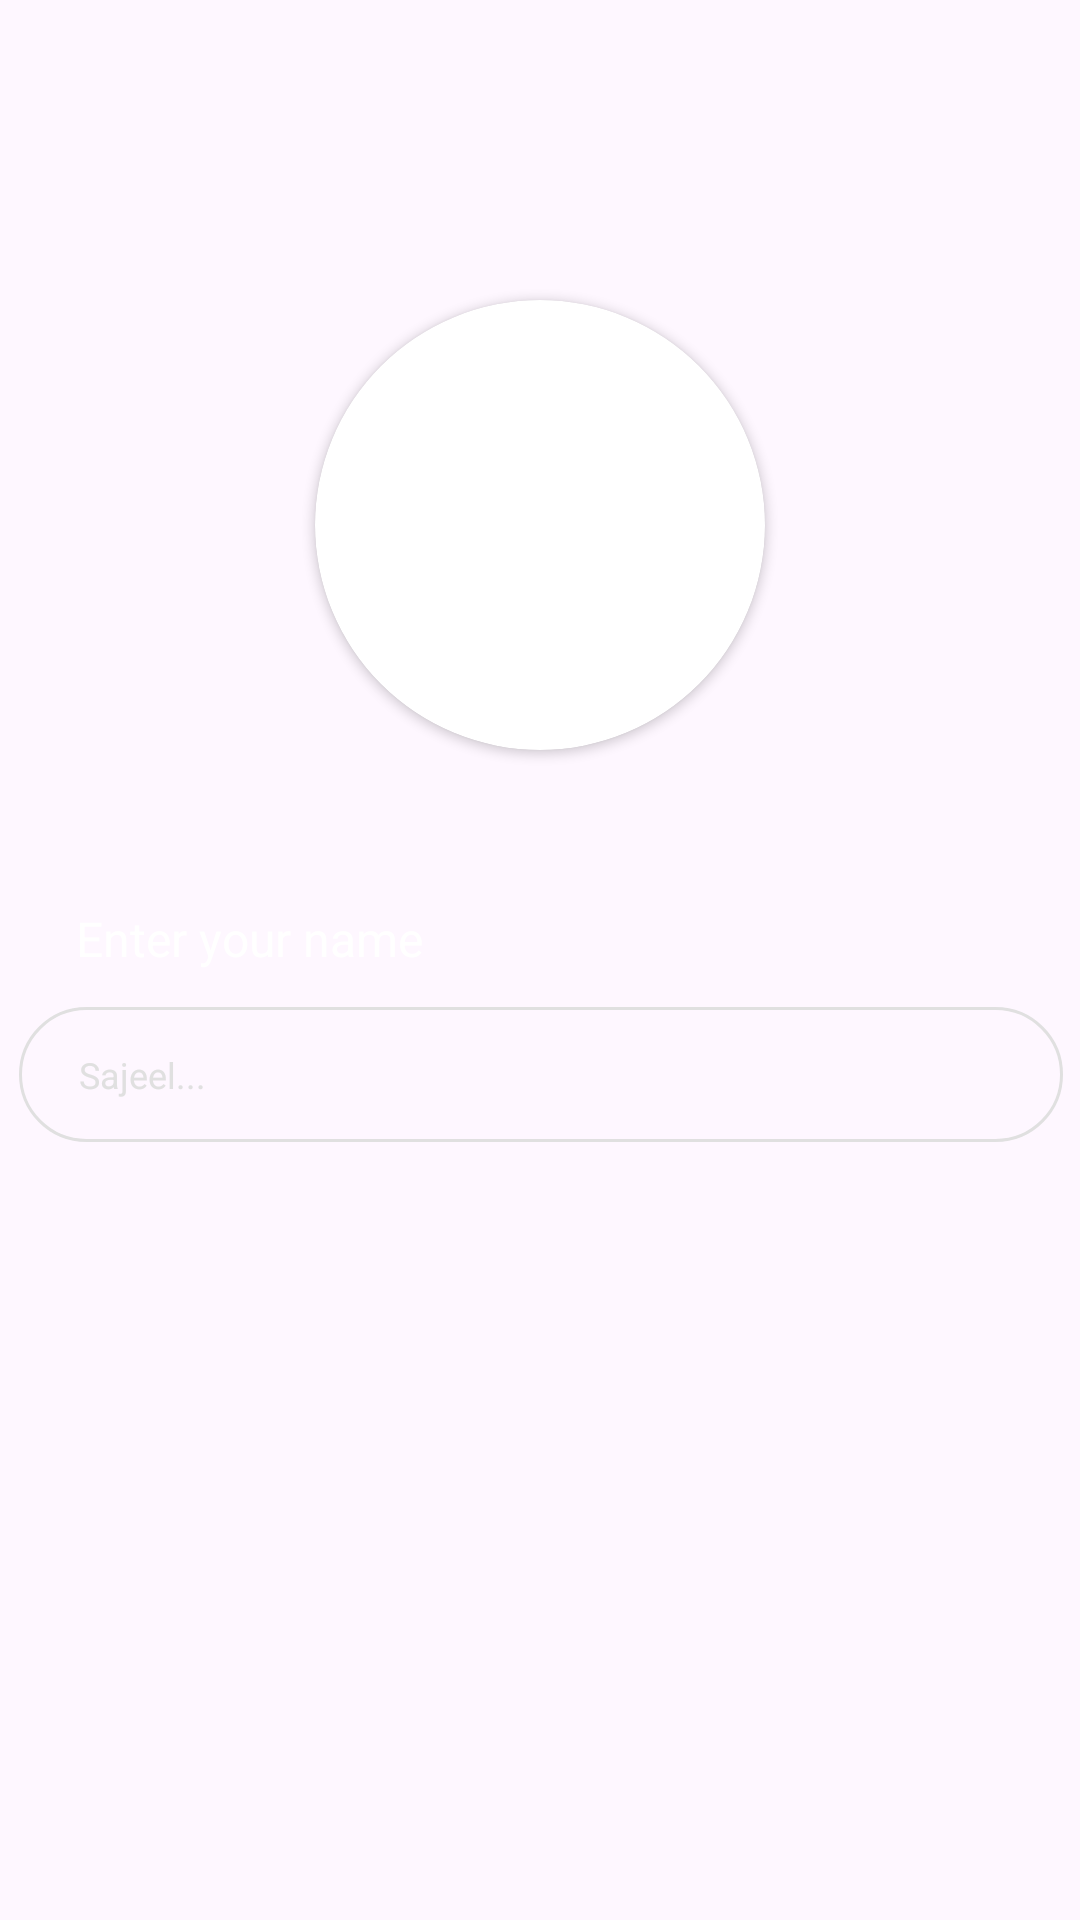

Here is an Android app screen rendered from its layout file. Give the layout XML and the strings, colors and styles it references.
<!-- AndroidManifest.xml: application theme Theme._21L5302_QuizApp -->
<!-- res/layout/activity_main.xml -->
<?xml version="1.0" encoding="utf-8"?>
<androidx.constraintlayout.widget.ConstraintLayout xmlns:android="http://schemas.android.com/apk/res/android"
    xmlns:app="http://schemas.android.com/apk/res-auto"
    xmlns:tools="http://schemas.android.com/tools"
    android:id="@+id/main"
    android:layout_width="match_parent"
    android:layout_height="match_parent"
    tools:context=".MainActivity"
    android:background="@drawable/background">

    
    <androidx.cardview.widget.CardView
        android:id="@+id/splash_logo"
        android:layout_width="150dp"
        android:layout_height="150dp"
        app:cardCornerRadius="75dp"
        android:layout_marginTop="100dp"
        android:layout_centerHorizontal="true"
        app:layout_constraintTop_toTopOf="parent"
        app:layout_constraintStart_toStartOf="parent"
        app:layout_constraintEnd_toEndOf="parent">

        <ImageView
            android:id="@+id/logo"
            android:layout_width="match_parent"
            android:layout_height="match_parent"
            android:src="@drawable/logo"
            android:scaleType="centerCrop"/>
    </androidx.cardview.widget.CardView>

    <TextView
        android:id="@+id/label_name"
        android:layout_width="wrap_content"
        android:layout_height="wrap_content"
        android:layout_marginTop="52dp"
        android:text="Enter your name"
        android:textColor="@color/white"
        android:textSize="16sp"
        app:layout_constraintEnd_toEndOf="parent"
        app:layout_constraintHorizontal_bias="0.104"
        app:layout_constraintStart_toStartOf="parent"
        app:layout_constraintTop_toBottomOf="@id/splash_logo" />

    <EditText
        android:id="@+id/name_edit_text"
        android:layout_width="348dp"
        android:layout_height="45dp"
        android:layout_marginLeft="16dp"
        android:layout_marginTop="12dp"
        android:layout_marginRight="16dp"
        android:background="@drawable/rounded_edit_text"
        android:hint="Sajeel..."
        android:paddingLeft="20dp"
        android:inputType="text"
        android:textColor="@color/white"
        android:textColorHint="@color/gray"
        android:textSize="12sp"
        app:layout_constraintEnd_toEndOf="parent"
        app:layout_constraintHorizontal_bias="0.492"
        app:layout_constraintStart_toStartOf="parent"
        app:layout_constraintTop_toBottomOf="@id/label_name" />

    <Button
        android:id="@+id/start_quiz_button"
        android:layout_width="344dp"
        android:layout_height="54dp"
        android:layout_marginTop="256dp"
        android:backgroundTint="@color/yellow"
        android:text="Start"
        android:textColor="#FFFFFF"
        app:layout_constraintEnd_toEndOf="parent"
        app:layout_constraintHorizontal_bias="0.492"
        app:layout_constraintStart_toStartOf="parent"
        app:layout_constraintTop_toBottomOf="@id/name_edit_text" />
</androidx.constraintlayout.widget.ConstraintLayout>
<!-- resources referenced by this layout -->
<resources>
  <color name="gray">#E0E0E0</color>
  <color name="white">#FFFFFFFF</color>
  <color name="yellow">#f8c660</color>
  <!-- drawable rounded_edit_text (drawable) -->
  <?xml version="1.0" encoding="utf-8"?>
  <shape xmlns:android="http://schemas.android.com/apk/res/android">
      <corners android:radius="100dp"/> 
      <stroke android:color="@color/gray" android:width="1dp"/> 
  </shape>
  <style name="Theme._21L5302_QuizApp" parent="Base.Theme._21L5302_QuizApp" />
  <style name="Base.Theme._21L5302_QuizApp" parent="Theme.Material3.DayNight.NoActionBar">
          
          
      </style>
</resources>
